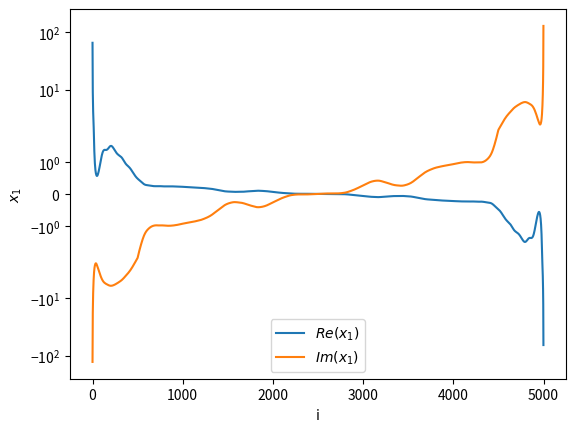

Recreate this plot in Python. (Note: this script raises an exception after producing the figure.)
import matplotlib.pyplot as plt
import numpy as np
from scipy import linalg

SCALE_FACTOR = 0.0
B_NORM = 1.0

def rescale_eigenvalues(A):
    eigenvalues = linalg.eigvals(A)
    scaled = False
    if np.any(eigenvalues > 0.5):
        scaled = True
        max_eigval = max([abs(i) for i in linalg.eigvals(A)])
        A *= 1 / (2 * max_eigval)
        global SCALE_FACTOR
        SCALE_FACTOR = 1 / (2 * max_eigval)  # λ := λ * mul_factor

    print("smallest eigenvalue: ", min([abs(i) for i in linalg.eigvals(A)]))
    print("biggest eigenvalue: ", max([abs(i) for i in linalg.eigvals(A)]))
    return A, scaled


def prepare_hhl(A, b):
    # Is A Hermitian?
    if np.allclose(A.conj().T, A):
        transformed = False
        print("A is Hermitian. Proceeding.\n")
        print("A:\n", A)
    else:
        transformed = True
        print("A is not Hermitian. Transforming A.\n")
        n = A.shape[0]
        A_trans = np.zeros((n * 2, n * 2), dtype="complex")
        A_trans[:n, n:] = A
        A_trans[n:, :n] = A.conj().T

        b_trans = np.pad(b, (0, n), 'constant')

        A = A_trans
        b = b_trans

    global B_NORM
    B_NORM = np.linalg.norm(b)
    b = b / B_NORM  # b must be a unit vector
    A, scaled = rescale_eigenvalues(A)
    return A, b, transformed, scaled


def hhl(A, b, epsilon, T):
    """
    :param A: ndarray
            2d array containing the input matrix
    :param b: ndarray
            1d array containing the right hand side
    :param epsilon: float
            error constant
    :param T: int
            number of evolution time steps
    :return: ndarray
            1d array containing the solution vector
    """
    A, b, transformed, scaled = prepare_hhl(A, b)

    k = np.linalg.cond(A)
    print('condition number k: ', k)

    # Calculate basis coefficients for phi_0 and the registers containing phi_0 and b
    phi_0 = [np.sqrt(2 / T) * np.sin(np.pi * (i + 1 / 2) / T)
             for i in range(T)]
    registers = np.kron(phi_0, b)

    # Hamiltonian Evolution
    n = A.shape[0]
    H = np.zeros((T, n, n), dtype='complex')
    t_0 = k / epsilon
    for i in range(T):
        H[i] = linalg.expm(1j * A * i * t_0 / T)

    # Apply Hamiltonian Evolution to the input registers
    state = [np.dot(H[i], registers.reshape((T, n))[i]) for i in range(T)]

    # Apply Fourier Transformation to the first register
    state = np.fft.fft(state, axis=0, norm='ortho')

    # Conditioned rotation on the ancilla qubit
    C = 0.1 / k
    one_state = np.zeros((T, n), dtype='complex')
    for i in range(T):
        if not scaled:
            eigenvalue = 2 * np.pi * i / t_0
        else:
            eigenvalue = 2 * np.pi * i / t_0 if i < T // 2 else 2 * np.pi * (i - T) / t_0

        c_1 = C / eigenvalue if C <= abs(eigenvalue) else 0
        one_state[i] = c_1 * state[i]

    # Inverse Fourier Transformation
    one_state = np.fft.ifft(one_state, axis=0, norm='ortho')

    # Inverse Hamiltonian Evolution
    one_state = [np.dot(H[i].conj().T, one_state[i]) for i in range(T)]

    # Inverse phi_0 by reversing the Kronecker Product
    one_state /= C
    solution = one_state[T // 2] / phi_0[T // 2]

    solution *= SCALE_FACTOR
    solution *= B_NORM

    if transformed:
        values_re = []
        values_im = []
        for i in range(T):
            values_re.append((one_state[i] / phi_0[i]).real[n // 2 - 1])
            values_im.append((one_state[i] / phi_0[i]).imag[n // 2 - 1])

        plt.plot(list(range(T)), values_re, label=(r'$Re(x_1)$'))
        plt.plot(list(range(T)), values_im, label=(r'$Im(x_1)$'))
        plt.yscale("symlog")
        plt.xlabel('i')
        plt.ylabel(r'$x_1$')
        plt.legend()
        plt.savefig("./module/plots/psi_plot.png")
        plt.show()
        return solution[n // 2:]
    else:
        return solution


def main():
    n = 5
    b = np.random.random(n)
    A = np.random.random((n, n)) + 1j * np.random.random((n, n))

    T = 5000
    epsilon = 0.01
    x = hhl(A, b, epsilon, T)

    print('x:\n', x)
    residue = np.linalg.norm(np.dot(A, x) - b)
    print('residue: ', residue)

    # classical solution
    x_cl = np.linalg.solve(A, b)
    print('xref:\n', x_cl)


if __name__ == '__main__':
    main()
